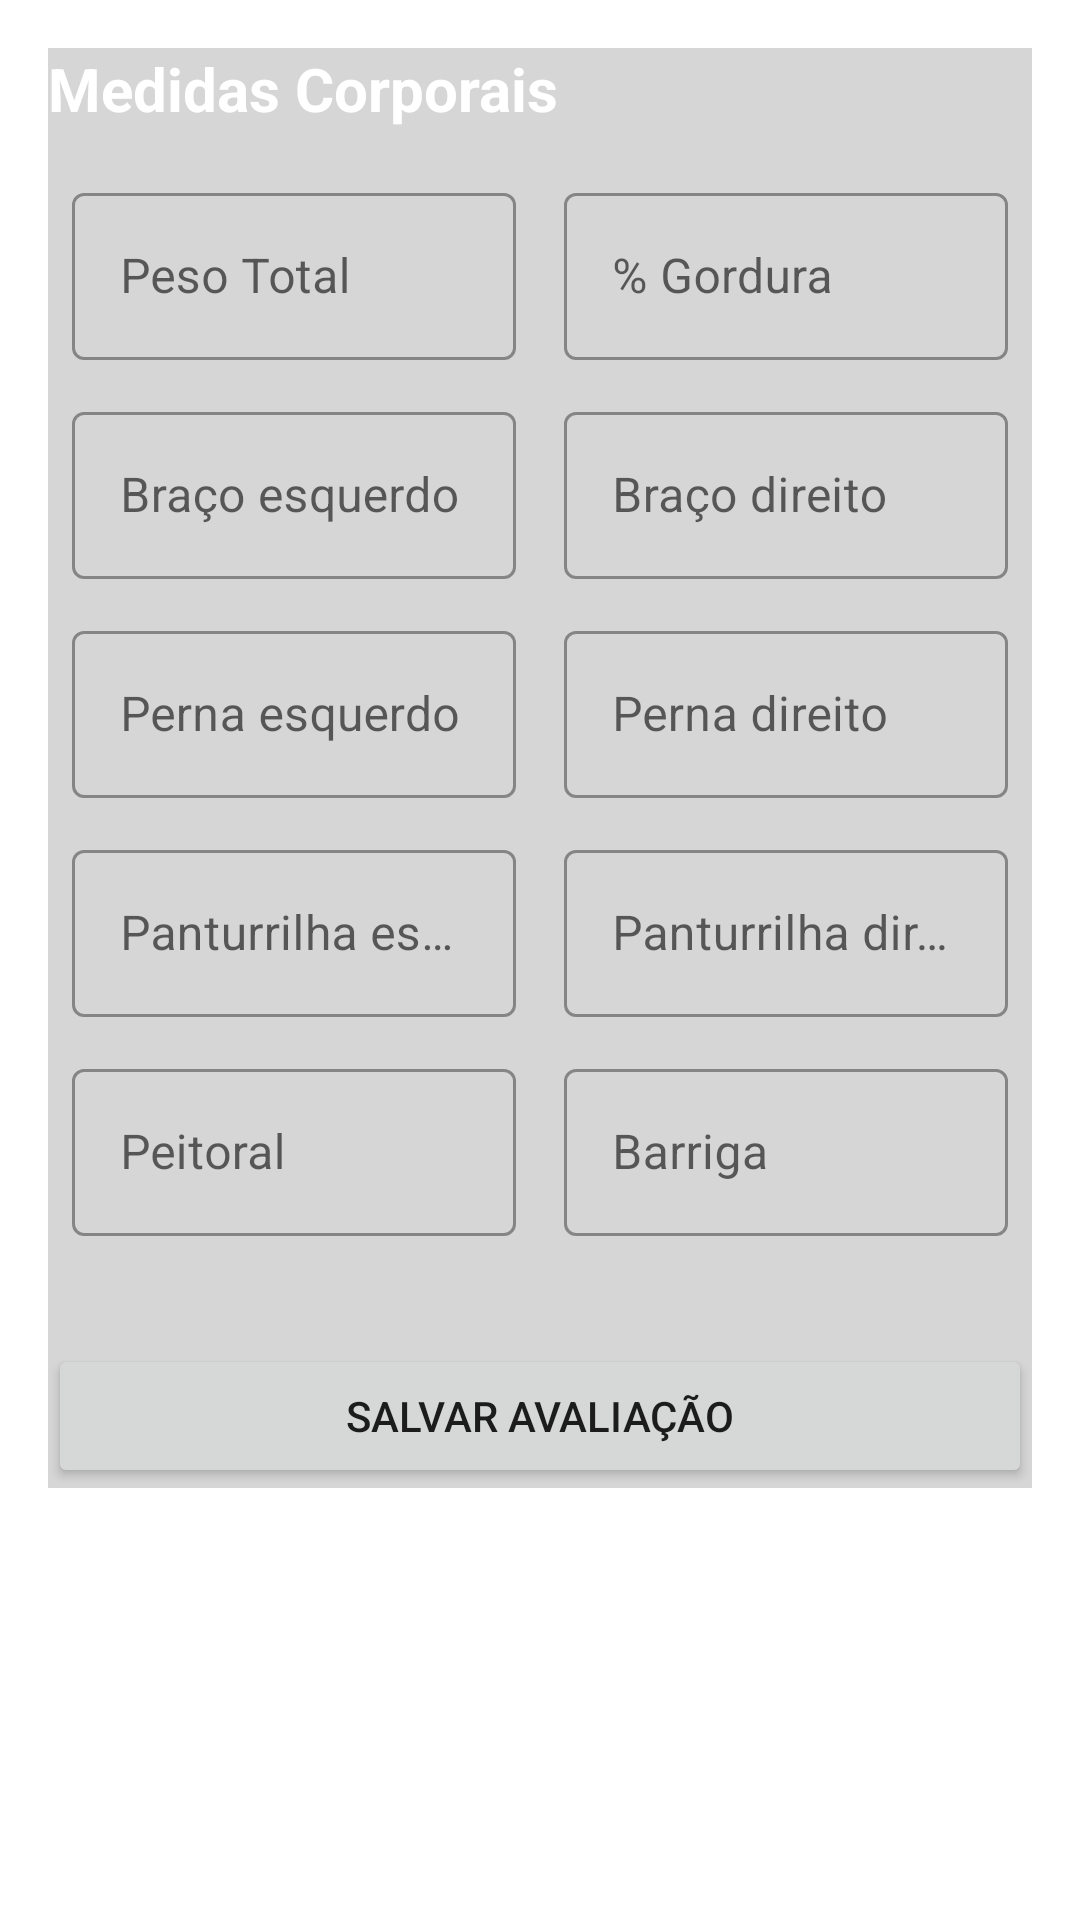

Here is an Android app screen rendered from its layout file. Give the layout XML and the strings, colors and styles it references.
<!-- AndroidManifest.xml: application theme Theme.GymList -->
<!-- res/layout/activity_add_assessment.xml -->
<?xml version="1.0" encoding="utf-8"?>
<ScrollView xmlns:android="http://schemas.android.com/apk/res/android"
    xmlns:app="http://schemas.android.com/apk/res-auto"
    android:layout_width="match_parent"
    android:layout_height="match_parent"
    android:background="@color/main_theme_pag"
    android:padding="16dp">

    <LinearLayout
        android:layout_width="match_parent"
        android:layout_height="wrap_content"
        android:orientation="vertical"
        android:background="@color/gray"
        >

        <TextView
            android:text="Medidas Corporais"
            android:textSize="20sp"
            android:textStyle="bold"
            android:layout_marginBottom="16dp"
            android:layout_height="match_parent"
            android:layout_width="match_parent"
            android:textColor="@color/white"/>

        <GridLayout
            android:layout_width="match_parent"
            android:layout_height="wrap_content"
            android:columnCount="2"
            android:alignmentMode="alignMargins"
            >
            <com.google.android.material.textfield.TextInputLayout
                style="@style/Widget.MaterialComponents.TextInputLayout.OutlinedBox"
                android:layout_width="0dp"
                android:layout_height="wrap_content"
                android:layout_columnWeight="1"
                android:layout_marginEnd="8dp"
                android:layout_marginBottom="12dp"
                android:hint="Peso Total"
                app:boxBackgroundColor="@color/light_gray"
                android:layout_marginStart="8dp"
                app:suffixText="kg">

                <com.google.android.material.textfield.TextInputEditText
                android:id="@+id/inputPeso"
                android:layout_width="match_parent"
                android:layout_height="wrap_content"
                android:inputType="numberDecimal" />
            </com.google.android.material.textfield.TextInputLayout>

            <com.google.android.material.textfield.TextInputLayout
                style="@style/Widget.MaterialComponents.TextInputLayout.OutlinedBox"
                android:layout_width="0dp"
                android:layout_height="wrap_content"
                android:layout_columnWeight="1"
                android:layout_marginStart="8dp"
                android:layout_marginBottom="12dp"
                app:boxBackgroundColor="@color/light_gray"
                android:hint="% Gordura"
                android:layout_marginEnd="8dp"
                app:suffixText="%">

                <com.google.android.material.textfield.TextInputEditText
                    android:id="@+id/inputGordura"
                    android:layout_width="match_parent"
                    android:layout_height="wrap_content"
                    android:inputType="numberDecimal" />
            </com.google.android.material.textfield.TextInputLayout>

            <com.google.android.material.textfield.TextInputLayout
                style="@style/Widget.MaterialComponents.TextInputLayout.OutlinedBox"
                android:layout_width="0dp"
                android:layout_height="wrap_content"
                android:layout_columnWeight="1"
                android:layout_marginEnd="8dp"
                android:layout_marginBottom="12dp"
                app:boxBackgroundColor="@color/light_gray"
                android:layout_marginStart="8dp"
                android:hint="Braço esquerdo"
                app:suffixText="cm">

                <com.google.android.material.textfield.TextInputEditText
                    android:id="@+id/inputLeftArm"
                    android:layout_width="match_parent"
                    android:layout_height="wrap_content"
                    android:inputType="numberDecimal" />
            </com.google.android.material.textfield.TextInputLayout>

            <com.google.android.material.textfield.TextInputLayout
                style="@style/Widget.MaterialComponents.TextInputLayout.OutlinedBox"
                android:layout_width="0dp"
                android:layout_height="wrap_content"
                android:layout_columnWeight="1"
                android:layout_marginStart="8dp"
                android:layout_marginBottom="12dp"
                app:boxBackgroundColor="@color/light_gray"
                android:hint="Braço direito"
                android:layout_marginEnd="8dp"
                app:suffixText="cm">

                <com.google.android.material.textfield.TextInputEditText
                    android:id="@+id/inputRightArm"
                    android:layout_width="match_parent"
                    android:layout_height="wrap_content"
                    android:inputType="numberDecimal" />
            </com.google.android.material.textfield.TextInputLayout>

            <com.google.android.material.textfield.TextInputLayout
                style="@style/Widget.MaterialComponents.TextInputLayout.OutlinedBox"
                android:layout_width="0dp"
                android:layout_height="wrap_content"
                android:layout_columnWeight="1"
                android:layout_marginEnd="8dp"
                android:layout_marginBottom="12dp"
                app:boxBackgroundColor="@color/light_gray"
                android:hint="Perna esquerdo"
                android:layout_marginStart="8dp"
                app:suffixText="cm">

                <com.google.android.material.textfield.TextInputEditText
                    android:id="@+id/inputLeftLeg"
                    android:layout_width="match_parent"
                    android:layout_height="wrap_content"
                    android:inputType="numberDecimal" />
            </com.google.android.material.textfield.TextInputLayout>

            <com.google.android.material.textfield.TextInputLayout
                style="@style/Widget.MaterialComponents.TextInputLayout.OutlinedBox"
                android:layout_width="0dp"
                android:layout_height="wrap_content"
                android:layout_columnWeight="1"
                android:layout_marginStart="8dp"
                android:layout_marginBottom="12dp"
                app:boxBackgroundColor="@color/light_gray"
                android:hint="Perna direito"
                android:layout_marginEnd="8dp"
                app:suffixText="cm">

                <com.google.android.material.textfield.TextInputEditText
                    android:id="@+id/inputRightLeg"
                    android:layout_width="match_parent"
                    android:layout_height="wrap_content"
                    android:inputType="numberDecimal" />
            </com.google.android.material.textfield.TextInputLayout>

            <com.google.android.material.textfield.TextInputLayout
                style="@style/Widget.MaterialComponents.TextInputLayout.OutlinedBox"
                android:layout_width="0dp"
                android:layout_height="wrap_content"
                android:layout_columnWeight="1"
                android:layout_marginEnd="8dp"
                android:layout_marginBottom="12dp"
                app:boxBackgroundColor="@color/light_gray"
                android:layout_marginStart="8dp"
                android:hint="Panturrilha esquerdo"
                app:suffixText="cm">

                <com.google.android.material.textfield.TextInputEditText
                    android:id="@+id/inputLowerLeftLeg"
                    android:layout_width="match_parent"
                    android:layout_height="wrap_content"
                    android:inputType="numberDecimal" />
            </com.google.android.material.textfield.TextInputLayout>

            <com.google.android.material.textfield.TextInputLayout
                style="@style/Widget.MaterialComponents.TextInputLayout.OutlinedBox"
                android:layout_width="0dp"
                android:layout_height="wrap_content"
                android:layout_columnWeight="1"
                android:layout_marginStart="8dp"
                android:layout_marginBottom="12dp"
                app:boxBackgroundColor="@color/light_gray"
                android:hint="Panturrilha direito"
                android:layout_marginEnd="8dp"
                app:suffixText="cm">

                <com.google.android.material.textfield.TextInputEditText
                    android:id="@+id/inputLowerRightLeg"
                    android:layout_width="match_parent"
                    android:layout_height="wrap_content"
                    android:inputType="numberDecimal" />
            </com.google.android.material.textfield.TextInputLayout>

            <com.google.android.material.textfield.TextInputLayout
                style="@style/Widget.MaterialComponents.TextInputLayout.OutlinedBox"
                android:layout_width="0dp"
                android:layout_height="wrap_content"
                android:layout_columnWeight="1"
                android:layout_marginStart="8dp"
                android:layout_marginEnd="8dp"
                android:layout_marginBottom="12dp"
                app:boxBackgroundColor="@color/light_gray"
                android:hint="Peitoral"
                app:suffixText="cm"
                >

                <com.google.android.material.textfield.TextInputEditText
                    android:id="@+id/inputChest"
                    android:layout_width="match_parent"
                    android:layout_height="wrap_content"
                    android:inputType="numberDecimal" />
            </com.google.android.material.textfield.TextInputLayout>

            <com.google.android.material.textfield.TextInputLayout
                style="@style/Widget.MaterialComponents.TextInputLayout.OutlinedBox"
                android:layout_width="0dp"
                android:layout_height="wrap_content"
                android:layout_columnWeight="1"
                android:layout_marginStart="8dp"
                android:layout_marginBottom="12dp"
                app:boxBackgroundColor="@color/light_gray"
                android:hint="Barriga"
                android:layout_marginEnd="8dp"
                app:suffixText="cm">

                <com.google.android.material.textfield.TextInputEditText
                    android:id="@+id/inputBelly"
                    android:layout_width="match_parent"
                    android:layout_height="wrap_content"
                    android:inputType="numberDecimal" />
            </com.google.android.material.textfield.TextInputLayout>



        </GridLayout>

        <Button
            android:layout_width="match_parent"
            android:layout_height="wrap_content"
            android:text="Salvar Avaliação"
            android:layout_marginTop="24dp"/>

    </LinearLayout>
</ScrollView>
<!-- resources referenced by this layout -->
<resources>
  <color name="gray">#33353535</color>
  <color name="white">#FFFFFF</color>
  <style name="Theme.GymList" parent="Theme.MaterialComponents.DayNight.DarkActionBar">
          
          <item name="colorPrimary">@color/purple_500</item>
          <item name="colorPrimaryVariant">@color/purple_700</item>
          <item name="colorOnPrimary">@color/white</item>
          
          <item name="colorSecondary">@color/teal_200</item>
          <item name="colorSecondaryVariant">@color/teal_700</item>
          <item name="colorOnSecondary">@color/black</item>
          
          <item name="android:statusBarColor">?attr/colorPrimaryVariant</item>
          
      </style>
  <color name="purple_500">#FF6200EE</color>
  <color name="purple_700">#FF3700B3</color>
  <color name="teal_200">#FF03DAC5</color>
  <color name="teal_700">#FF018786</color>
  <color name="black">#FF000000</color>
</resources>
